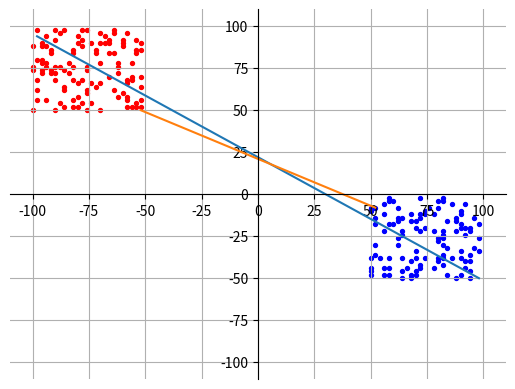

Reproduce this figure in Python.
import matplotlib.pyplot as plt
import random
import math


class Points:

    def __init__(self, x, y):
        self.x = x
        self.y = y

    def getX(self):
        return self.x

    def getY(self):
        return self.y

    def __eq__(self, other):
        if self.getX() == other.getX() and self.getY() == other.getY():
            return False
        return True

    def __repr__(self):
        return f"<|x={self.getX()},y={self.getY()}|>"


region_first = []

for i in range(-100, -50):
    if i % 2 == 1:
        continue
    for j in range(50, 100):
        if j % 2 == 1:
            continue
        region_first.append(Points(i, j))

random.shuffle(region_first)
print(region_first)

srez_1 = random.randint(100, 200)
region_first = region_first[:srez_1]
print(region_first)

region_second = []

for i in range(50, 100):
    if i % 2 == 1:
        continue
    for j in range(-50, 0):
        if j % 2 == 1:
            continue
        region_second.append(Points(i, j))

random.shuffle(region_second)
print(region_second)

srez_2 = random.randint(100, 200)
region_second = region_second[:srez_2]
print(region_second)


index_max = [0,0]
index_min = [0,0]

max_dist = 0
min_dist = math.sqrt(((region_first[0].getX() - region_second[0].getX()) ** 2) + (
        (region_first[0].getY() - region_second[0].getY()) ** 2))

for i in range(0, len(region_first)):
    for j in range(0, len(region_second)):
        next = math.sqrt(((region_first[i].getX() - region_second[j].getX()) ** 2) + (
                (region_first[i].getY() - region_second[j].getY()) ** 2))
        print(next)
        if next > max_dist:
            max_dist = next
            index_max = [i,j]

        if next < min_dist:
            min_dist = next
            index_min = [i,j]

def getMinMaxDist(arr):
    region = list(arr)
    max_dist = 0
    min_dist = math.sqrt((region[0].getX() - region[1].getX())**2 + (region[0].getY()-region[1].getY())**2)
    tmp = 0
    for i in range(0,len(region)):
        if i + 1 < len(region):
            for j in range(i + 1, len(region)):
                tmp = math.sqrt((region[i].getX() - region[j].getX())**2 + (region[i].getY()-region[j].getY())**2)
                if tmp > max_dist:
                    max_dist = tmp
                if tmp <= min_dist:
                    min_dist = tmp
    print("Max dist = ", max_dist)
    print("Min dist = ", min_dist)
















print()
print(max_dist)
print(min_dist)
getMinMaxDist(region_first)
getMinMaxDist(region_second)








fig, ax = plt.subplots()



for i in range(len(region_first)):
    ax.scatter(region_first[i].getX(),region_first[i].getY(),s=8,color="red")


for j in range(len(region_second)):
    ax.scatter(region_second[j].getX(),region_second[j].getY(),s=8,color="blue")

plt.plot([region_first[index_max[0]].getX(),region_first[index_max[0]].getY()],[region_second[index_max[1]].getX(),region_second[index_max[1]].getY()])
plt.plot([region_first[index_min[0]].getX(),region_first[index_min[0]].getY()],[region_second[index_min[1]].getX(),region_second[index_min[1]].getY()])






ax.spines['left'].set_position('center')
ax.spines['bottom'].set_position('center')
ax.spines['top'].set_visible(False)
ax.spines['right'].set_visible(False)

ax.set_ylim(-110, 110)
ax.set_xlim(-110, 110)

ax.grid()
plt.show()

